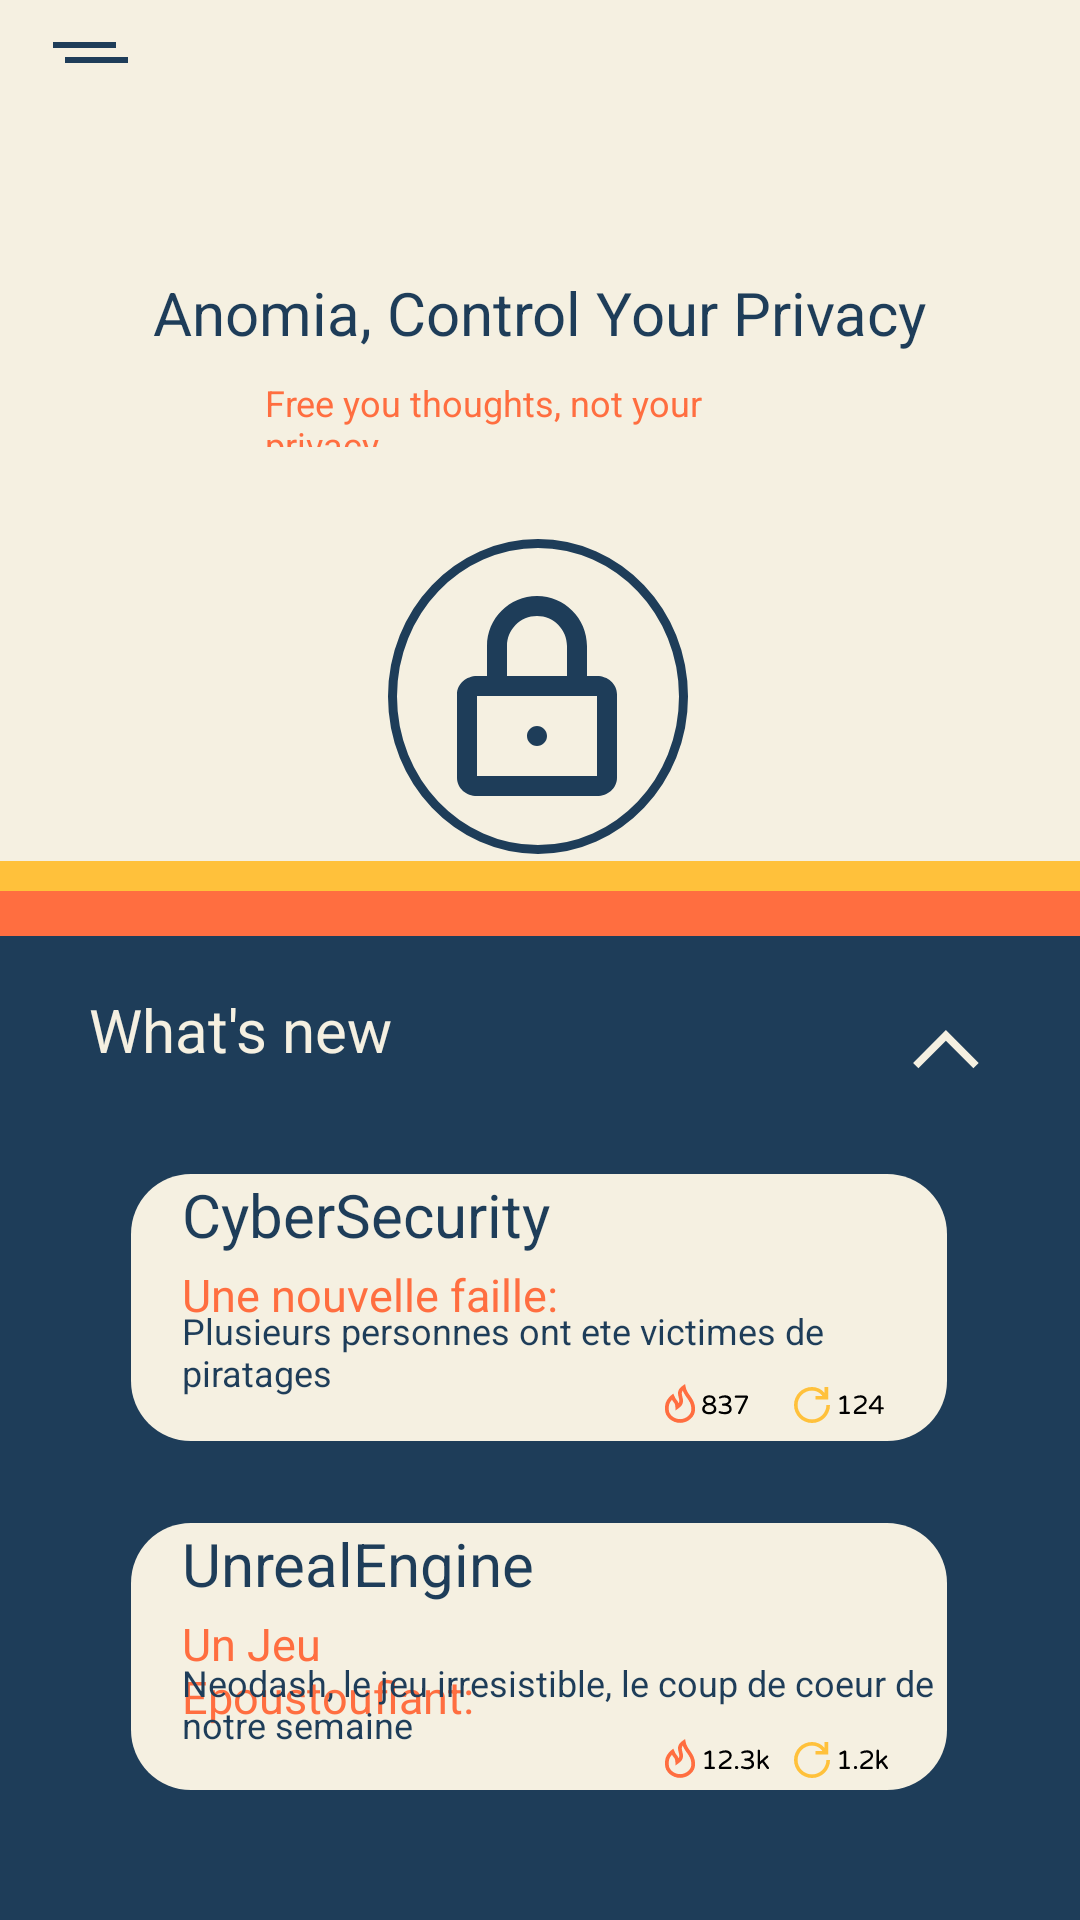

Write the Android layout XML for this screen, with the resource values it uses.
<!-- AndroidManifest.xml: application theme Theme.Anomia -->
<!-- res/layout/activity_main.xml -->
<?xml version="1.0" encoding="utf-8"?>
<androidx.constraintlayout.widget.ConstraintLayout xmlns:android="http://schemas.android.com/apk/res/android"
    xmlns:app="http://schemas.android.com/apk/res-auto"
    xmlns:tools="http://schemas.android.com/tools"
    android:id="@+id/constraint_layout"
    android:layout_width="match_parent"
    android:layout_height="match_parent"
    android:background="@color/white"
    tools:context=".MainActivity">

    <TextView
        android:id="@+id/textView"
        android:layout_width="wrap_content"
        android:layout_height="wrap_content"
        android:text="@string/anomia_control_your_privacy"
        android:textColor="@color/blue"
        android:textSize="20sp"
        app:layout_constraintBottom_toBottomOf="parent"
        app:layout_constraintEnd_toEndOf="parent"
        app:layout_constraintStart_toStartOf="parent"
        app:layout_constraintTop_toTopOf="parent"
        app:layout_constraintVertical_bias="0.148" />

    <TextView
        android:id="@+id/textView2"
        android:layout_width="182dp"
        android:layout_height="23dp"
        android:text="@string/free_you_thoughts_not_your_privacy"
        android:textColor="@color/Orange"
        android:textSize="12sp"
        app:layout_constraintBottom_toBottomOf="@+id/rectangle_1"
        app:layout_constraintEnd_toEndOf="parent"
        app:layout_constraintHorizontal_bias="0.497"
        app:layout_constraintStart_toStartOf="parent"
        app:layout_constraintTop_toTopOf="parent"
        app:layout_constraintVertical_bias="0.204" />

    <View
        android:id="@+id/rectangle_orange"
        android:layout_width="match_parent"
        android:layout_height="15dp"
        android:background="@drawable/rectangle_orange"
        app:layout_constraintBottom_toTopOf="@+id/rectangle_1"
        app:layout_constraintEnd_toEndOf="parent"
        app:layout_constraintHorizontal_bias="0.0"
        app:layout_constraintStart_toStartOf="parent"
        app:layout_constraintTop_toTopOf="parent"
        app:layout_constraintVertical_bias="1.0" />

    <View
        android:id="@+id/rectangle_1"
        android:layout_width="match_parent"
        android:layout_height="328dp"
        android:layout_alignParentLeft="true"
        android:layout_alignParentTop="true"
        android:background="@drawable/rectangle"
        app:layout_constraintBottom_toBottomOf="parent"
        app:layout_constraintEnd_toEndOf="parent"
        app:layout_constraintHorizontal_bias="0.0"
        app:layout_constraintStart_toStartOf="parent"
        app:layout_constraintTop_toTopOf="parent"
        app:layout_constraintVertical_bias="1.0" />

    <View
        android:id="@+id/rectangle_yellow"
        android:layout_width="match_parent"
        android:layout_height="10dp"
        android:layout_alignParentLeft="true"
        android:layout_alignParentTop="true"
        android:background="@drawable/rectangle_yellow"
        app:layout_constraintBottom_toTopOf="@+id/rectangle_orange"
        app:layout_constraintEnd_toEndOf="parent"
        app:layout_constraintHorizontal_bias="0.0"
        app:layout_constraintStart_toStartOf="parent"
        app:layout_constraintTop_toTopOf="parent"
        app:layout_constraintVertical_bias="1.0" />

    <ImageView
        android:id="@+id/btncadenas"
        android:layout_width="wrap_content"
        android:layout_height="wrap_content"
        android:layout_marginTop="30dp"
        app:layout_constraintBottom_toTopOf="@+id/rectangle_orange"
        app:layout_constraintEnd_toEndOf="parent"
        app:layout_constraintHorizontal_bias="0.498"
        app:layout_constraintStart_toStartOf="parent"
        app:layout_constraintTop_toBottomOf="@+id/textView2"
        app:layout_constraintVertical_bias="0.127"
        app:srcCompat="@drawable/ic_cadenas" />

    <ImageView
        android:id="@+id/settings"
        android:layout_width="wrap_content"
        android:layout_height="wrap_content"
        app:layout_constraintBottom_toTopOf="@+id/textView"
        app:layout_constraintEnd_toEndOf="parent"
        app:layout_constraintHorizontal_bias="0.042"
        app:layout_constraintStart_toStartOf="parent"
        app:layout_constraintTop_toTopOf="parent"
        app:layout_constraintVertical_bias="0.183"
        app:srcCompat="@drawable/ic_menu" />

    <TextView
        android:id="@+id/textView3"
        android:layout_width="wrap_content"
        android:layout_height="wrap_content"
        android:text="What's new"
        android:textColor="@color/white"
        android:textSize="20sp"
        app:layout_constraintBottom_toBottomOf="@+id/rectangle_1"
        app:layout_constraintEnd_toEndOf="parent"
        app:layout_constraintHorizontal_bias="0.114"
        app:layout_constraintStart_toStartOf="parent"
        app:layout_constraintTop_toTopOf="@+id/rectangle_1"
        app:layout_constraintVertical_bias="0.059" />

    <ImageView
        android:id="@+id/fleche_fileactualite"
        android:layout_width="36dp"
        android:layout_height="24dp"
        android:src="@drawable/ic_fleche_haut"
        app:layout_constraintBottom_toBottomOf="@+id/rectangle_1"
        app:layout_constraintEnd_toEndOf="parent"
        app:layout_constraintHorizontal_bias="0.919"
        app:layout_constraintStart_toStartOf="@+id/rectangle_1"
        app:layout_constraintTop_toBottomOf="@+id/rectangle_orange"
        app:layout_constraintVertical_bias="0.103" />

    <ImageView
        android:id="@+id/imageView2"
        android:layout_width="wrap_content"
        android:layout_height="wrap_content"
        app:layout_constraintBottom_toBottomOf="parent"
        app:layout_constraintEnd_toEndOf="@+id/rectangle_1"
        app:layout_constraintHorizontal_bias="0.496"
        app:layout_constraintStart_toStartOf="@+id/rectangle_1"
        app:layout_constraintTop_toBottomOf="@+id/rectangle_orange"
        app:layout_constraintVertical_bias="0.343"
        app:srcCompat="@drawable/ic_info_1" />

    <ImageView
        android:id="@+id/imageView4"
        android:layout_width="wrap_content"
        android:layout_height="wrap_content"
        app:layout_constraintBottom_toBottomOf="parent"
        app:layout_constraintEnd_toEndOf="@+id/rectangle_1"
        app:layout_constraintHorizontal_bias="0.496"
        app:layout_constraintStart_toStartOf="@+id/rectangle_1"
        app:layout_constraintTop_toBottomOf="@+id/rectangle_orange"
        app:layout_constraintVertical_bias="0.847"
        app:srcCompat="@drawable/ic_info_2" />

    <TextView
        android:id="@+id/textView6"
        android:layout_width="136dp"
        android:layout_height="37dp"
        android:text="CyberSecurity"
        android:textColor="@color/blue"
        android:textSize="20sp"
        app:layout_constraintBottom_toBottomOf="@+id/imageView2"
        app:layout_constraintEnd_toEndOf="@+id/imageView2"
        app:layout_constraintHorizontal_bias="0.145"
        app:layout_constraintStart_toStartOf="@+id/imageView2"
        app:layout_constraintTop_toTopOf="@+id/imageView2"
        app:layout_constraintVertical_bias="0.0" />

    <TextView
        android:layout_width="136dp"
        android:layout_height="37dp"
        android:text="UnrealEngine"
        android:textColor="@color/blue"
        android:textSize="20sp"
        app:layout_constraintBottom_toBottomOf="@+id/imageView4"
        app:layout_constraintEnd_toEndOf="@+id/imageView4"
        app:layout_constraintHorizontal_bias="0.145"
        app:layout_constraintStart_toStartOf="@+id/imageView4"
        app:layout_constraintTop_toTopOf="@+id/imageView4"
        app:layout_constraintVertical_bias="0.0" />

    <TextView
        android:layout_width="136dp"
        android:layout_height="37dp"
        android:text="Un Jeu Epoustouflant:"
        android:textColor="@color/Orange"
        android:textSize="15sp"
        app:layout_constraintBottom_toBottomOf="@+id/imageView4"
        app:layout_constraintEnd_toEndOf="@+id/imageView4"
        app:layout_constraintHorizontal_bias="0.145"
        app:layout_constraintStart_toStartOf="@+id/imageView4"
        app:layout_constraintTop_toTopOf="@+id/imageView4" />

    <TextView
        android:id="@+id/textView4"
        android:layout_width="136dp"
        android:layout_height="37dp"
        android:text="Une nouvelle faille:"
        android:textColor="@color/Orange"
        android:textSize="15sp"
        app:layout_constraintBottom_toBottomOf="@+id/imageView2"
        app:layout_constraintEnd_toEndOf="@+id/imageView2"
        app:layout_constraintHorizontal_bias="0.145"
        app:layout_constraintStart_toStartOf="@+id/imageView2"
        app:layout_constraintTop_toTopOf="@+id/imageView2" />

    <TextView
        android:layout_width="250dp"
        android:layout_height="38dp"
        android:text="Plusieurs personnes ont ete victimes de piratages"
        android:textColor="@color/blue"
        android:textSize="12sp"
        app:layout_constraintBottom_toBottomOf="@+id/imageView2"
        app:layout_constraintEnd_toEndOf="@+id/imageView2"
        app:layout_constraintHorizontal_bias="0.7"
        app:layout_constraintStart_toStartOf="@+id/imageView2"
        app:layout_constraintTop_toTopOf="@+id/imageView2"
        app:layout_constraintVertical_bias="0.745" />

    <TextView
        android:id="@+id/textView5"
        android:layout_width="252dp"
        android:layout_height="41dp"
        android:text="Neodash, le jeu irresistible, le coup de coeur de notre semaine"
        android:textColor="@color/blue"
        android:textSize="12sp"
        app:layout_constraintBottom_toBottomOf="@+id/imageView4"
        app:layout_constraintEnd_toEndOf="@+id/imageView4"
        app:layout_constraintHorizontal_bias="0.75"
        app:layout_constraintStart_toStartOf="@+id/imageView4"
        app:layout_constraintTop_toTopOf="@+id/imageView4"
        app:layout_constraintVertical_bias="0.803" />

</androidx.constraintlayout.widget.ConstraintLayout>
<!-- resources referenced by this layout -->
<resources>
  <color name="Orange">#FF6E40</color>
  <color name="blue">#1E3D59</color>
  <color name="white">#F5F0E1</color>
  <!-- drawable ic_fleche_haut (drawable) -->
  <vector xmlns:android="http://schemas.android.com/apk/res/android"
      android:width="26dp"
      android:height="19dp"
      android:viewportWidth="26"
      android:viewportHeight="19">
    <path
        android:pathData="M12.7071,2.8284L5.4142,10.1213L4,8.7071L12.7071,0L21.4142,8.7071L20,10.1213L12.7071,2.8284Z"
        android:fillColor="#F5F0E1"
        android:fillType="evenOdd"/>
  </vector>
  <!-- drawable ic_menu (drawable) -->
  <vector xmlns:android="http://schemas.android.com/apk/res/android"
      android:width="33dp"
      android:height="15dp"
      android:viewportWidth="33"
      android:viewportHeight="15">
    <path
        android:pathData="M4,1H25"
        android:strokeWidth="2"
        android:fillColor="#00000000"
        android:strokeColor="#1E3D59"/>
    <path
        android:pathData="M8,6H29"
        android:strokeWidth="2"
        android:fillColor="#00000000"
        android:strokeColor="#1E3D59"/>
  </vector>
  <!-- drawable rectangle (drawable) -->
  <?xml version="1.0" encoding="utf-8"?>
  <vector xmlns:android="http://schemas.android.com/apk/res/android"
      xmlns:aapt="http://schemas.android.com/aapt"
      android:width="350dp"
      android:height="50dp"
      android:viewportWidth="350"
      android:viewportHeight="50">
      <group>
          <clip-path
              android:pathData="M0 0H350V306H0V0Z" />
          <path
              android:pathData="M0 0V306H350V0"
              android:fillColor="#1E3D59" />
      </group>
  </vector>
  <!-- drawable rectangle_orange (drawable) -->
  <?xml version="1.0" encoding="utf-8"?>
  <vector
      xmlns:android="http://schemas.android.com/apk/res/android"
      xmlns:aapt="http://schemas.android.com/aapt"
      android:width="350dp"
      android:height="8dp"
      android:viewportWidth="350"
      android:viewportHeight="8">
      <group>
          <clip-path
              android:pathData="M0 0H350V13H0V0Z" />
          <path
              android:pathData="M0 0V13H350V0"
              android:fillColor="#FF6E40" />
      </group>
  </vector>
  <!-- drawable rectangle_yellow (drawable) -->
  <?xml version="1.0" encoding="utf-8"?>
  <vector
      xmlns:android="http://schemas.android.com/apk/res/android"
      xmlns:aapt="http://schemas.android.com/aapt"
      android:width="350dp"
      android:height="8dp"
      android:viewportWidth="350"
      android:viewportHeight="8">
  
      <group>
          <clip-path
              android:pathData="M0 0H350V8H0V0Z" />
          <path
              android:pathData="M0 0V8H350V0"
              android:fillColor="#FFC13B" />
      </group>
  </vector>
  <string name="anomia_control_your_privacy">Anomia, Control Your Privacy</string>
  <string name="free_you_thoughts_not_your_privacy">Free you thoughts, not your privacy</string>
  <style name="Theme.Anomia" parent="Theme.MaterialComponents.DayNight.NoActionBar">
          
          <item name="colorPrimary">@color/white</item>
          <item name="colorPrimaryVariant">@color/blue</item>
          <item name="colorOnPrimary">@color/blue</item>
          
          <item name="colorSecondary">@color/Orange</item>
          <item name="colorSecondaryVariant">@color/yellow</item>
          <item name="colorOnSecondary">@color/yellow</item>
          
          <item name="android:statusBarColor" tools:targetApi="l">?attr/colorPrimaryVariant</item>
          
          <item name="fontFamily">@font/ntr</item>
          <item name="android:windowContentTransitions">true</item>
      </style>
  <color name="yellow">#FFC13B</color>
</resources>
